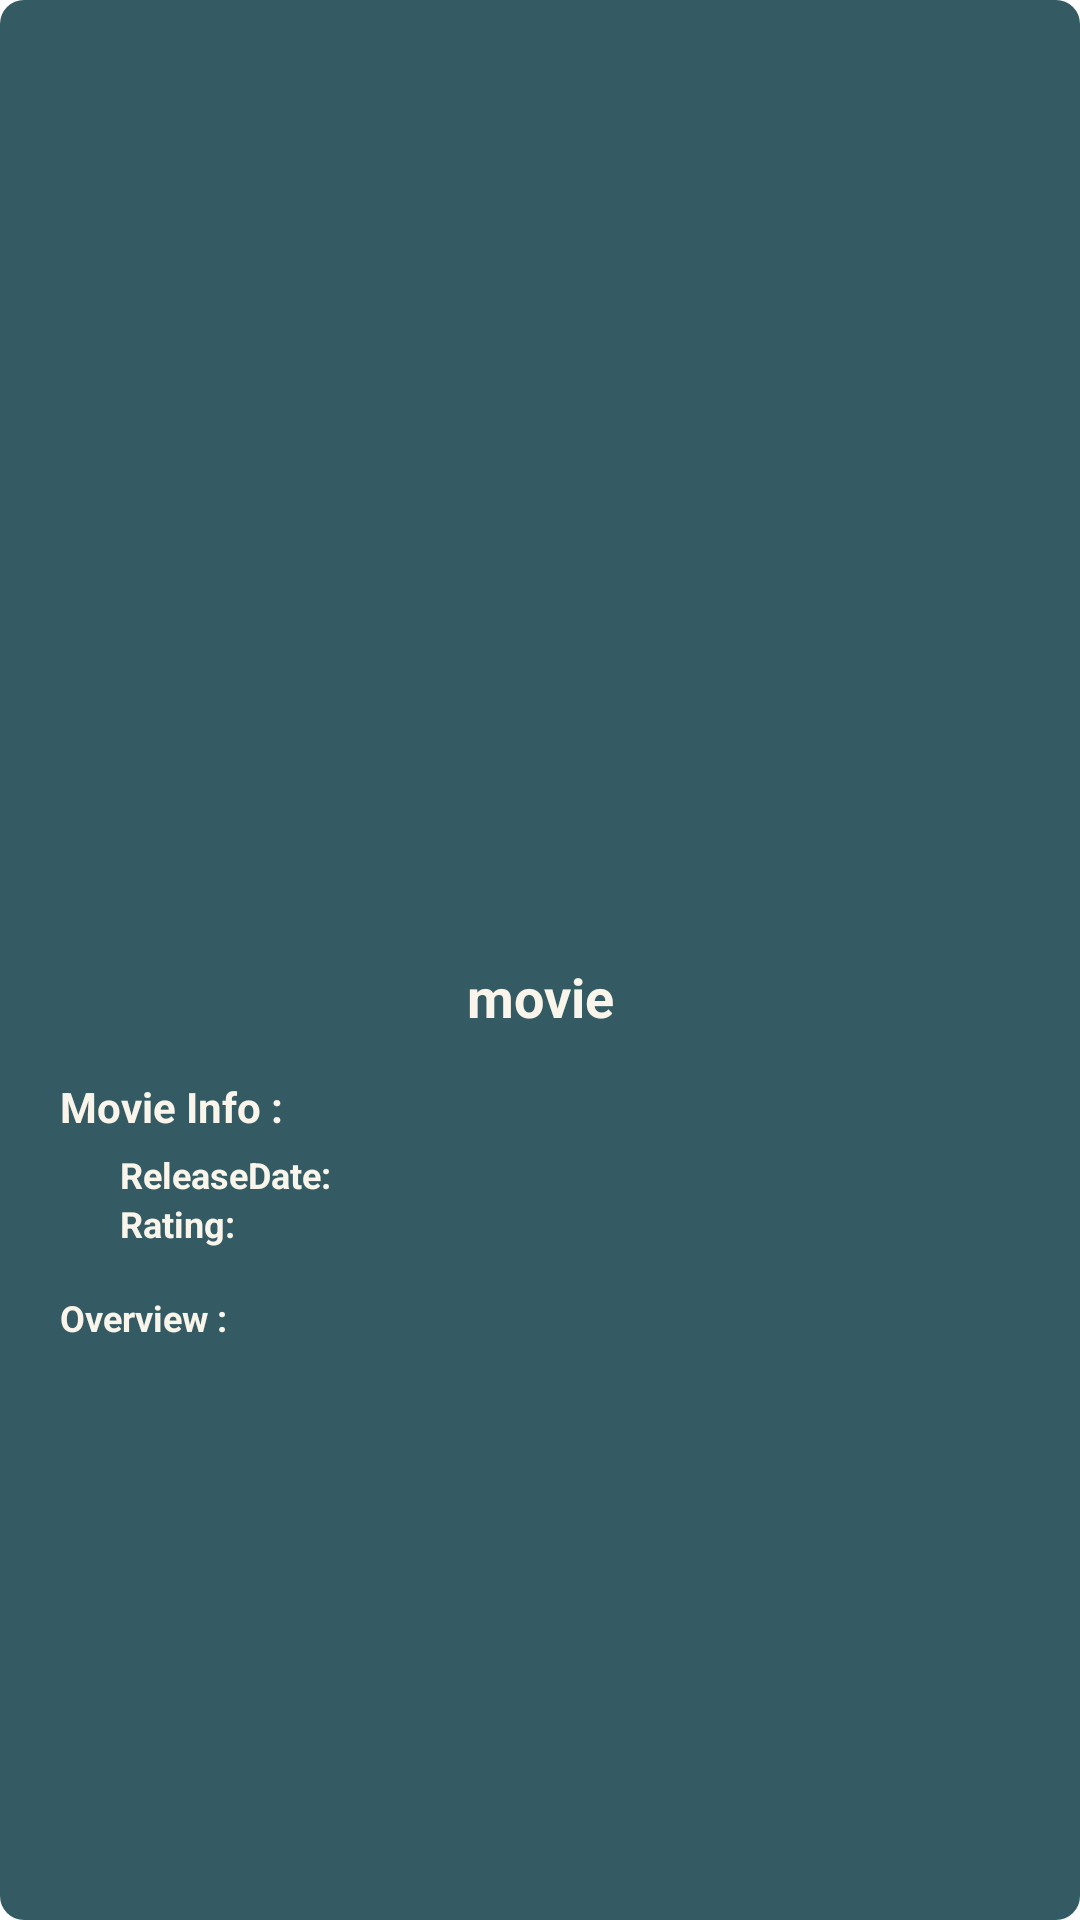

Android layout source for this screen:
<!-- AndroidManifest.xml: application theme Theme.MovieApp -->
<!-- res/layout/fragment_movie_detail.xml -->
<?xml version="1.0" encoding="utf-8"?>
<androidx.constraintlayout.widget.ConstraintLayout xmlns:android="http://schemas.android.com/apk/res/android"
    xmlns:tools="http://schemas.android.com/tools"
    android:layout_width="match_parent"
    android:layout_height="wrap_content"
    xmlns:app="http://schemas.android.com/apk/res-auto"
    tools:context=".movieDetail.ui.MovieDetailFragment"
    android:background="@drawable/solid_base">


    <com.google.android.material.imageview.ShapeableImageView
        android:id="@+id/imgMovie"
        android:layout_width="200dp"
        android:layout_height="300dp"
        android:layout_gravity="center"
        android:scaleType="centerCrop"
        android:src="@drawable/poster_placeholder"
        app:layout_constraintEnd_toEndOf="parent"
        app:layout_constraintStart_toStartOf="parent"
        app:layout_constraintTop_toTopOf="parent" />

    <ScrollView
        android:id="@+id/scrollView2"
        android:layout_width="0dp"
        android:layout_height="wrap_content"
        app:layout_constraintEnd_toEndOf="parent"
        app:layout_constraintStart_toStartOf="parent"
        app:layout_constraintTop_toBottomOf="@id/imgMovie"
        android:padding="20dp">

        <androidx.constraintlayout.widget.ConstraintLayout
            android:layout_width="match_parent"
            android:layout_height="match_parent">

            <TextView
                android:id="@+id/tvMovieTitle"
                android:layout_width="0dp"
                android:layout_height="wrap_content"
                android:layout_marginBottom="202dp"
                android:text="@string/movie"
                android:textAlignment="center"
                android:textColor="@color/light_2"
                android:textSize="18sp"
                android:textStyle="bold"
                app:layout_constraintEnd_toEndOf="parent"
                app:layout_constraintStart_toStartOf="parent"
                app:layout_constraintTop_toTopOf="parent" />

            <TextView
                android:id="@+id/tvMovieInfo"
                android:layout_width="wrap_content"
                android:layout_height="wrap_content"
                android:layout_marginTop="15dp"
                android:text="@string/movieInfo"
                android:textColor="@color/light_2"
                android:textSize="14sp"
                android:textStyle="bold"
                app:layout_constraintStart_toStartOf="parent"
                app:layout_constraintTop_toBottomOf="@+id/tvMovieTitle" />

            <TextView
                android:id="@+id/tvMovieDateReleaseTitle"
                android:layout_width="wrap_content"
                android:layout_height="wrap_content"
                android:layout_marginTop="5dp"
                android:text="@string/rel_date"
                android:layout_marginLeft="20dp"
                android:textColor="@color/light_2"
                android:textSize="12sp"
                android:textStyle="bold"
                app:layout_constraintStart_toStartOf="parent"
                app:layout_constraintTop_toBottomOf="@+id/tvMovieInfo" />

            <TextView
                android:id="@+id/tvMovieDateRelease"
                android:layout_width="wrap_content"
                android:layout_height="wrap_content"
                android:text=""
                android:layout_marginLeft="20dp"
                android:textColor="@color/light_2"
                android:textSize="12sp"
                app:layout_constraintBaseline_toBaselineOf="@+id/tvMovieDateReleaseTitle"
                app:layout_constraintStart_toEndOf="@+id/tvMovieDateReleaseTitle" />

            <TextView
                android:id="@+id/tvMovieRatingTitle"
                android:layout_width="wrap_content"
                android:layout_height="wrap_content"
                android:text="@string/rating"
                android:layout_marginLeft="20dp"
                android:textColor="@color/light_2"
                android:textSize="12sp"
                android:textStyle="bold"
                app:layout_constraintStart_toStartOf="parent"
                app:layout_constraintTop_toBottomOf="@id/tvMovieDateReleaseTitle" />

            <TextView
                android:id="@+id/tvMovieRating"
                android:layout_width="wrap_content"
                android:layout_height="wrap_content"
                android:layout_marginTop="2dp"
                android:layout_marginLeft="20dp"
                android:text=""
                android:textColor="@color/light_2"
                android:textSize="12sp"
                app:layout_constraintBaseline_toBaselineOf="@+id/tvMovieRatingTitle"
                app:layout_constraintStart_toEndOf="@+id/tvMovieRatingTitle" />

            <TextView
                android:id="@+id/tvMovieOverviewTitle"
                android:layout_width="wrap_content"
                android:layout_height="wrap_content"
                android:layout_marginTop="15dp"
                android:text="@string/overview"
                android:textColor="@color/light_2"
                android:textSize="12sp"
                android:textStyle="bold"
                app:layout_constraintStart_toStartOf="parent"
                app:layout_constraintTop_toBottomOf="@id/tvMovieRating" />

            <TextView
                android:id="@+id/tvMovieOverview"
                android:layout_width="wrap_content"
                android:layout_height="wrap_content"
                android:layout_marginBottom="15dp"
                android:text=""
                android:layout_marginLeft="20dp"
                android:textColor="@color/light_2"
                android:textSize="12sp"
                app:layout_constraintStart_toStartOf="parent"
                app:layout_constraintTop_toBottomOf="@id/tvMovieOverviewTitle" />

        </androidx.constraintlayout.widget.ConstraintLayout>
    </ScrollView>

</androidx.constraintlayout.widget.ConstraintLayout>
<!-- resources referenced by this layout -->
<resources>
  <color name="light_2">#F9F5EB</color>
  <!-- drawable solid_base (drawable) -->
  <?xml version="1.0" encoding="utf-8"?>
  <shape xmlns:android="http://schemas.android.com/apk/res/android">
      <solid android:color="@color/base"></solid>
      <corners android:radius="8dp"/>
  </shape>
  <string name="movie">movie</string>
  <string name="movieInfo">Movie Info :</string>
  <string name="overview">Overview :</string>
  <string name="rating">Rating:</string>
  <string name="rel_date">ReleaseDate: </string>
  <style name="Theme.MovieApp" parent="Theme.MaterialComponents.DayNight.NoActionBar">
          
          <item name="colorPrimary">@color/base</item>
          <item name="colorPrimaryVariant">@color/dark_1</item>
          <item name="colorOnPrimary">@color/white</item>
          
          <item name="colorSecondary">@color/teal_200</item>
          <item name="colorSecondaryVariant">@color/teal_700</item>
          <item name="colorOnSecondary">@color/black</item>
          
          <item name="android:statusBarColor">?attr/colorPrimaryVariant</item>
          
      </style>
  <color name="base">#345B63</color>
  <color name="dark_1"> #152D35</color>
  <color name="white">#FFFFFFFF</color>
  <color name="teal_200">#FF03DAC5</color>
  <color name="teal_700">#FF018786</color>
  <color name="black">#FF000000</color>
</resources>
